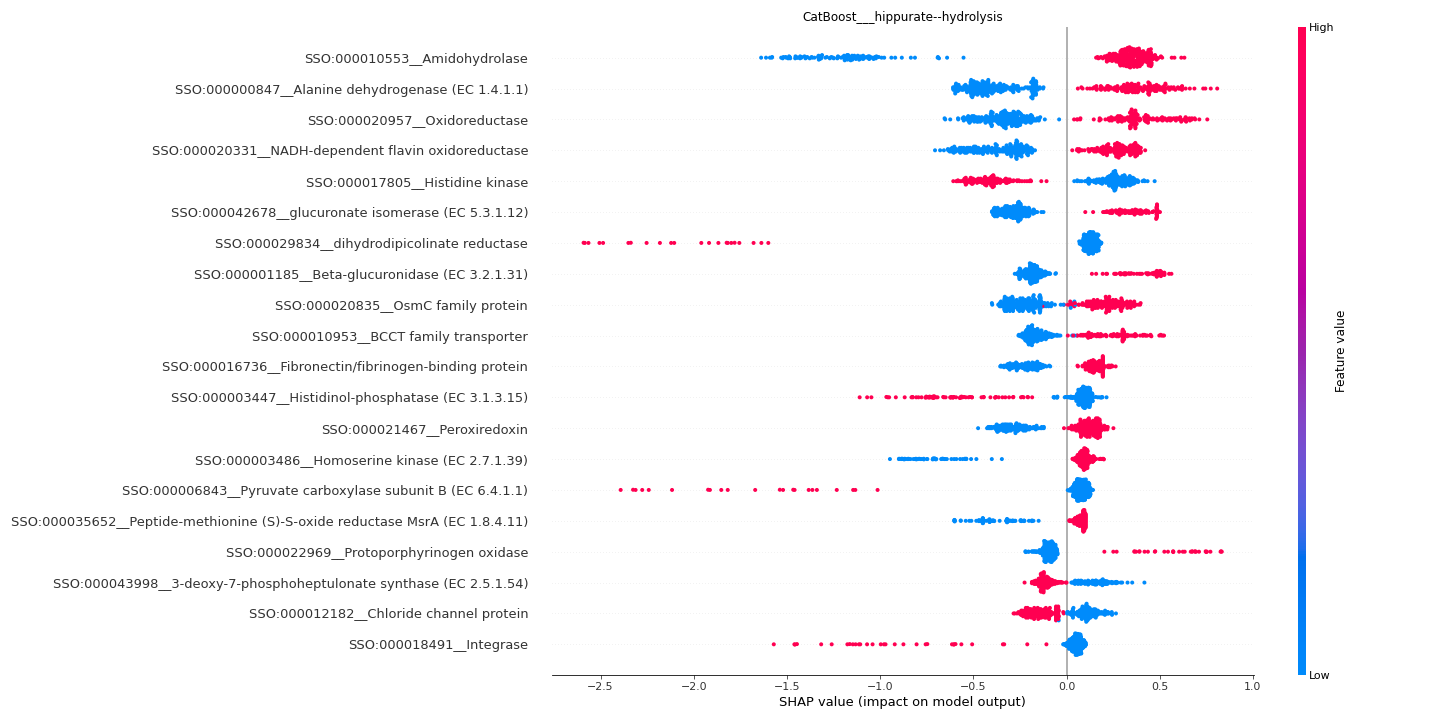

The table this chart was drawn from, first rows:
feature	importance
SSO:000010553__Amidohydrolase	0.6171
SSO:000000847__Alanine dehydrogenase (EC…	0.3934
SSO:000020957__Oxidoreductase	0.3653
SSO:000020331__NADH-dependent flavin oxi…	0.3371
SSO:000017805__Histidine kinase	0.3261
SSO:000042678__glucuronate isomerase (EC…	0.308
SSO:000029834__dihydrodipicolinate reduc…	0.2396
SSO:000001185__Beta-glucuronidase (EC 3.…	0.2259
SSO:000020835__OsmC family protein	0.2225
SSO:000010953__BCCT family transporter	0.1965
SSO:000016736__Fibronectin/fibrinogen-bi…	0.1912
SSO:000003447__Histidinol-phosphatase (E…	0.1908
SSO:000021467__Peroxiredoxin	0.1896
SSO:000003486__Homoserine kinase (EC 2.7…	0.185
SSO:000006843__Pyruvate carboxylase subu…	0.1696
SSO:000035652__Peptide-methionine (S)-S-…	0.1489
SSO:000022969__Protoporphyrinogen oxidas…	0.1385
SSO:000043998__3-deoxy-7-phosphoheptulon…	0.1305
SSO:000012182__Chloride channel protein	0.1305
SSO:000018491__Integrase	0.1236
